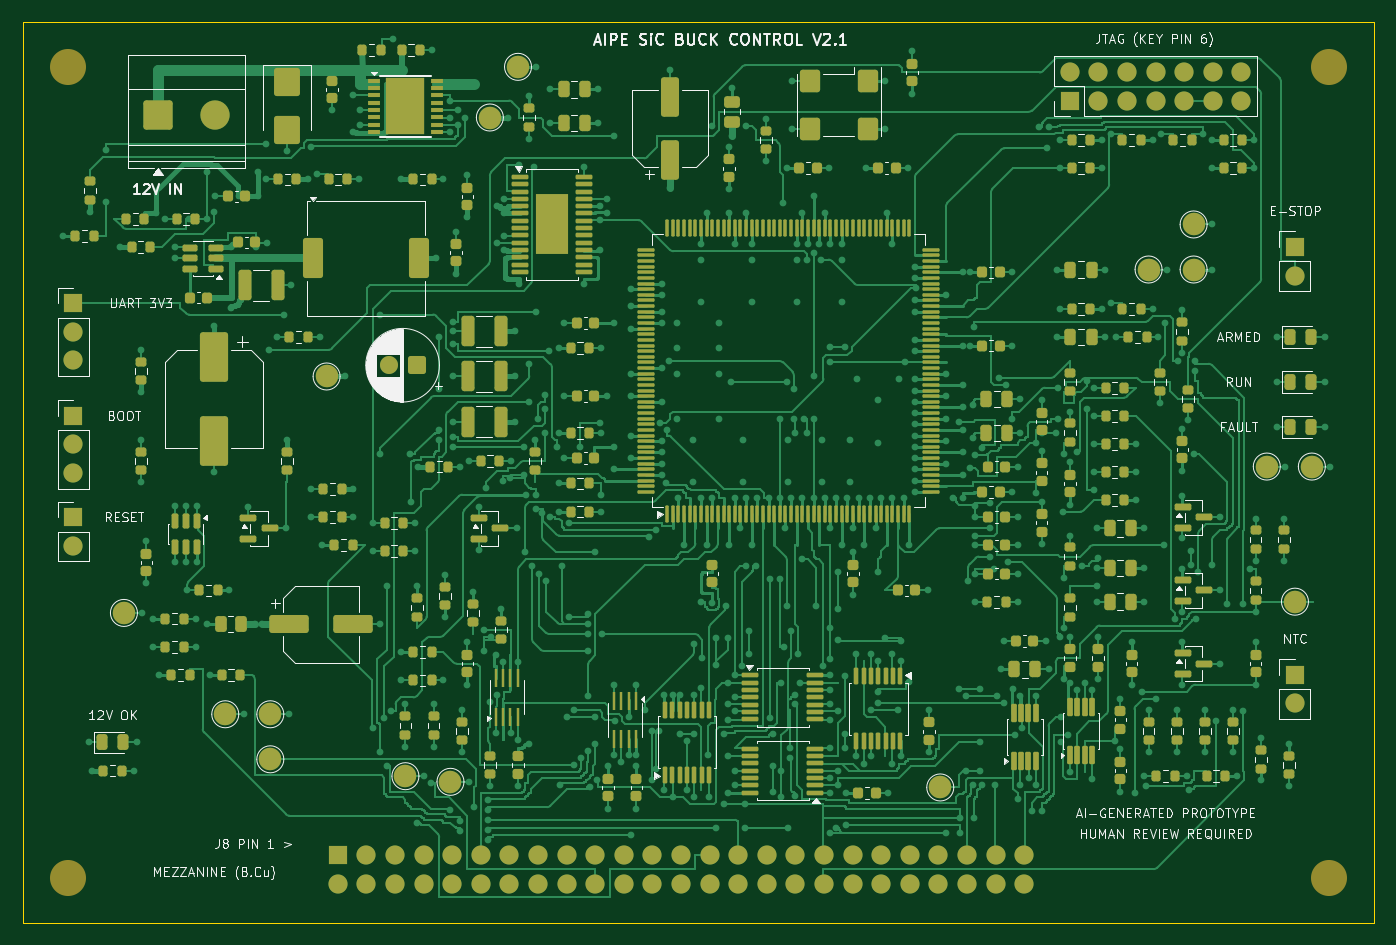
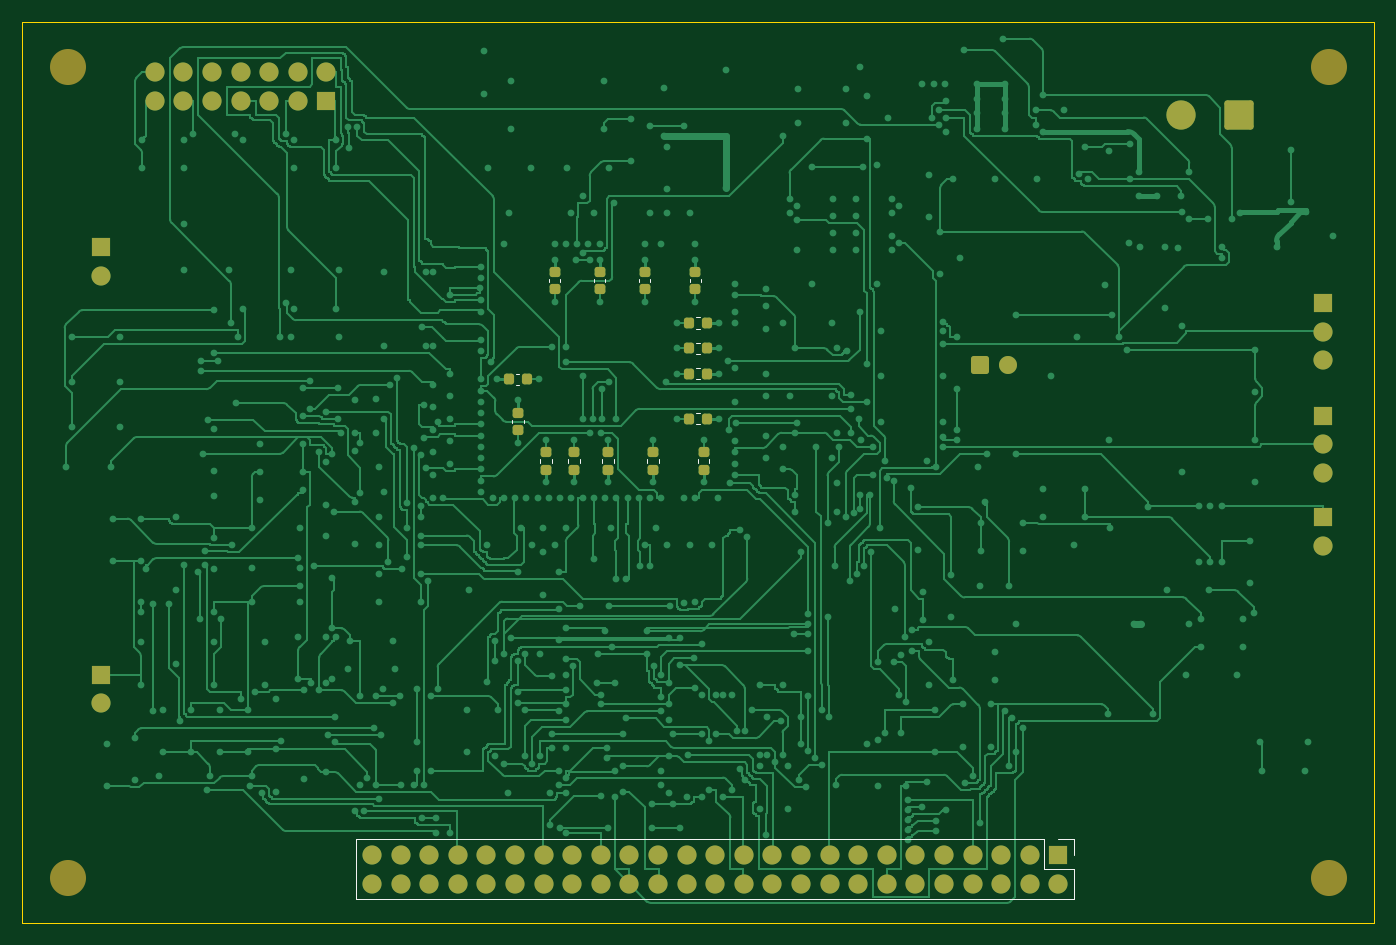
Circuit board: 9 layer files. Board 120.0 x 80.0 mm.
- bottom_copper: AIPE_SiC_Buck_Control-B_Cu.gbl (136934 bytes)
- bottom_mask: AIPE_SiC_Buck_Control-B_Mask.gbs (5375 bytes)
- paste: AIPE_SiC_Buck_Control-B_Paste.gbp (2584 bytes)
- bottom_silk: AIPE_SiC_Buck_Control-B_Silkscreen.gbo (2622 bytes)
- outline: AIPE_SiC_Buck_Control-Edge_Cuts.gm1 (658 bytes)
- top_copper: AIPE_SiC_Buck_Control-F_Cu.gtl (204014 bytes)
- top_mask: AIPE_SiC_Buck_Control-F_Mask.gts (27941 bytes)
- paste: AIPE_SiC_Buck_Control-F_Paste.gtp (24639 bytes)
- top_silk: AIPE_SiC_Buck_Control-F_Silkscreen.gto (92983 bytes)

=== bottom_copper: AIPE_SiC_Buck_Control-B_Cu.gbl (136934 bytes, source omitted) ===
=== bottom_mask: AIPE_SiC_Buck_Control-B_Mask.gbs ===
%TF.GenerationSoftware,KiCad,Pcbnew,10.0.7*%
%TF.CreationDate,2026-10-12T18:39:02+08:00*%
%TF.ProjectId,AIPE_SiC_Buck_Control,41495045-5f53-4694-935f-4275636b5f43,V2.1*%
%TF.SameCoordinates,Original*%
%TF.FileFunction,Soldermask,Bot*%
%TF.FilePolarity,Negative*%
%FSLAX46Y46*%
G04 Gerber Fmt 4.6, Leading zero omitted, Abs format (unit mm)*
G04 Created by KiCad (PCBNEW 10.0.7) date 2026-10-12 18:39:02*
%MOMM*%
%LPD*%
G01*
G04 APERTURE LIST*
G04 Aperture macros list*
%AMRoundRect*
0 Rectangle with rounded corners*
0 $1 Rounding radius*
0 $2 $3 $4 $5 $6 $7 $8 $9 X,Y pos of 4 corners*
0 Add a 4 corners polygon primitive as box body*
4,1,4,$2,$3,$4,$5,$6,$7,$8,$9,$2,$3,0*
0 Add four circle primitives for the rounded corners*
1,1,$1+$1,$2,$3*
1,1,$1+$1,$4,$5*
1,1,$1+$1,$6,$7*
1,1,$1+$1,$8,$9*
0 Add four rect primitives between the rounded corners*
20,1,$1+$1,$2,$3,$4,$5,0*
20,1,$1+$1,$4,$5,$6,$7,0*
20,1,$1+$1,$6,$7,$8,$9,0*
20,1,$1+$1,$8,$9,$2,$3,0*%
G04 Aperture macros list end*
%ADD10C,3.200000*%
%ADD11R,1.700000X1.700000*%
%ADD12C,1.700000*%
%ADD13RoundRect,0.250000X0.550000X0.550000X-0.550000X0.550000X-0.550000X-0.550000X0.550000X-0.550000X0*%
%ADD14C,1.600000*%
%ADD15RoundRect,0.250000X-1.050000X-1.050000X1.050000X-1.050000X1.050000X1.050000X-1.050000X1.050000X0*%
%ADD16C,2.600000*%
%ADD17RoundRect,0.225000X-0.250000X0.225000X-0.250000X-0.225000X0.250000X-0.225000X0.250000X0.225000X0*%
%ADD18RoundRect,0.225000X0.250000X-0.225000X0.250000X0.225000X-0.250000X0.225000X-0.250000X-0.225000X0*%
%ADD19RoundRect,0.225000X-0.225000X-0.250000X0.225000X-0.250000X0.225000X0.250000X-0.225000X0.250000X0*%
%ADD20RoundRect,0.225000X0.225000X0.250000X-0.225000X0.250000X-0.225000X-0.250000X0.225000X-0.250000X0*%
G04 APERTURE END LIST*
D10*
%TO.C,H2*%
X116000000Y-4000000D03*
%TD*%
D11*
%TO.C,J3*%
X93000000Y-7000000D03*
D12*
X93000000Y-4460000D03*
X95540000Y-7000000D03*
X95540000Y-4460000D03*
X98080000Y-7000000D03*
X98080000Y-4460000D03*
X100620000Y-7000000D03*
X100620000Y-4460000D03*
X103160000Y-7000000D03*
X103160000Y-4460000D03*
X105700000Y-7000000D03*
X105700000Y-4460000D03*
X108240000Y-7000000D03*
X108240000Y-4460000D03*
%TD*%
D13*
%TO.C,C9*%
X35000000Y-30500000D03*
D14*
X32500000Y-30500000D03*
%TD*%
D11*
%TO.C,J4*%
X4500000Y-35000000D03*
D12*
X4500000Y-37540000D03*
X4500000Y-40080000D03*
%TD*%
D10*
%TO.C,H4*%
X116000000Y-76000000D03*
%TD*%
D11*
%TO.C,J5*%
X4500000Y-25000000D03*
D12*
X4500000Y-27540000D03*
X4500000Y-30080000D03*
%TD*%
D10*
%TO.C,H1*%
X4000000Y-4000000D03*
%TD*%
D11*
%TO.C,J6*%
X113000000Y-20000000D03*
D12*
X113000000Y-22540000D03*
%TD*%
D10*
%TO.C,H3*%
X4000000Y-76000000D03*
%TD*%
D15*
%TO.C,J1*%
X12000000Y-8300000D03*
D16*
X17080000Y-8300000D03*
%TD*%
D11*
%TO.C,J7*%
X113000000Y-58000000D03*
D12*
X113000000Y-60540000D03*
%TD*%
D11*
%TO.C,J2*%
X4500000Y-44000000D03*
D12*
X4500000Y-46540000D03*
%TD*%
D17*
%TO.C,C35*%
X60250000Y-22225000D03*
X60250000Y-23775000D03*
%TD*%
%TO.C,C33*%
X64750000Y-22225000D03*
X64750000Y-23775000D03*
%TD*%
%TO.C,C30*%
X72750000Y-22225000D03*
X72750000Y-23775000D03*
%TD*%
D18*
%TO.C,C21*%
X71000000Y-39775000D03*
X71000000Y-38225000D03*
%TD*%
%TO.C,C17*%
X59500000Y-39775000D03*
X59500000Y-38225000D03*
%TD*%
D19*
%TO.C,C36*%
X59225000Y-26750000D03*
X60775000Y-26750000D03*
%TD*%
D18*
%TO.C,C20*%
X68000000Y-39775000D03*
X68000000Y-38225000D03*
%TD*%
D11*
%TO.C,J8*%
X28000000Y-74000000D03*
D12*
X28000000Y-76540000D03*
X30540000Y-74000000D03*
X30540000Y-76540000D03*
X33080000Y-74000000D03*
X33080000Y-76540000D03*
X35620000Y-74000000D03*
X35620000Y-76540000D03*
X38160000Y-74000000D03*
X38160000Y-76540000D03*
X40700000Y-74000000D03*
X40700000Y-76540000D03*
X43240000Y-74000000D03*
X43240000Y-76540000D03*
X45780000Y-74000000D03*
X45780000Y-76540000D03*
X48320000Y-74000000D03*
X48320000Y-76540000D03*
X50860000Y-74000000D03*
X50860000Y-76540000D03*
X53400000Y-74000000D03*
X53400000Y-76540000D03*
X55940000Y-74000000D03*
X55940000Y-76540000D03*
X58480000Y-74000000D03*
X58480000Y-76540000D03*
X61020000Y-74000000D03*
X61020000Y-76540000D03*
X63560000Y-74000000D03*
X63560000Y-76540000D03*
X66100000Y-74000000D03*
X66100000Y-76540000D03*
X68640000Y-74000000D03*
X68640000Y-76540000D03*
X71180000Y-74000000D03*
X71180000Y-76540000D03*
X73720000Y-74000000D03*
X73720000Y-76540000D03*
X76260000Y-74000000D03*
X76260000Y-76540000D03*
X78800000Y-74000000D03*
X78800000Y-76540000D03*
X81340000Y-74000000D03*
X81340000Y-76540000D03*
X83880000Y-74000000D03*
X83880000Y-76540000D03*
X86420000Y-74000000D03*
X86420000Y-76540000D03*
X88960000Y-74000000D03*
X88960000Y-76540000D03*
%TD*%
D17*
%TO.C,C32*%
X68750000Y-22225000D03*
X68750000Y-23775000D03*
%TD*%
D20*
%TO.C,C26*%
X76775000Y-31750000D03*
X75225000Y-31750000D03*
%TD*%
D19*
%TO.C,C39*%
X59225000Y-31250000D03*
X60775000Y-31250000D03*
%TD*%
D17*
%TO.C,C25*%
X76000000Y-34725000D03*
X76000000Y-36275000D03*
%TD*%
D19*
%TO.C,C38*%
X59225000Y-29000000D03*
X60775000Y-29000000D03*
%TD*%
D18*
%TO.C,C22*%
X73500000Y-39775000D03*
X73500000Y-38225000D03*
%TD*%
%TO.C,C19*%
X64000000Y-39775000D03*
X64000000Y-38225000D03*
%TD*%
D19*
%TO.C,C41*%
X59225000Y-35250000D03*
X60775000Y-35250000D03*
%TD*%
M02*

=== paste: AIPE_SiC_Buck_Control-B_Paste.gbp (2584 bytes, source withheld) ===
=== bottom_silk: AIPE_SiC_Buck_Control-B_Silkscreen.gbo ===
%TF.GenerationSoftware,KiCad,Pcbnew,10.0.7*%
%TF.CreationDate,2026-10-12T18:39:02+08:00*%
%TF.ProjectId,AIPE_SiC_Buck_Control,41495045-5f53-4694-935f-4275636b5f43,V2.1*%
%TF.SameCoordinates,Original*%
%TF.FileFunction,Legend,Bot*%
%TF.FilePolarity,Positive*%
%FSLAX46Y46*%
G04 Gerber Fmt 4.6, Leading zero omitted, Abs format (unit mm)*
G04 Created by KiCad (PCBNEW 10.0.7) date 2026-10-12 18:39:02*
%MOMM*%
%LPD*%
G01*
G04 APERTURE LIST*
%ADD10C,0.120000*%
G04 APERTURE END LIST*
%TO.C,C35*%
D10*
X59740000Y-22859420D02*
X59740000Y-23140580D01*
X60760000Y-22859420D02*
X60760000Y-23140580D01*
%TO.C,C33*%
X64240000Y-22859420D02*
X64240000Y-23140580D01*
X65260000Y-22859420D02*
X65260000Y-23140580D01*
%TO.C,C30*%
X72240000Y-22859420D02*
X72240000Y-23140580D01*
X73260000Y-22859420D02*
X73260000Y-23140580D01*
%TO.C,C21*%
X70490000Y-39140580D02*
X70490000Y-38859420D01*
X71510000Y-39140580D02*
X71510000Y-38859420D01*
%TO.C,C17*%
X58990000Y-39140580D02*
X58990000Y-38859420D01*
X60010000Y-39140580D02*
X60010000Y-38859420D01*
%TO.C,C36*%
X59859420Y-26240000D02*
X60140580Y-26240000D01*
X59859420Y-27260000D02*
X60140580Y-27260000D01*
%TO.C,C20*%
X67490000Y-39140580D02*
X67490000Y-38859420D01*
X68510000Y-39140580D02*
X68510000Y-38859420D01*
%TO.C,J8*%
X26620000Y-72620000D02*
X26620000Y-74000000D01*
X26620000Y-75270000D02*
X26620000Y-77920000D01*
X26620000Y-77920000D02*
X90340000Y-77920000D01*
X28000000Y-72620000D02*
X26620000Y-72620000D01*
X29270000Y-72620000D02*
X29270000Y-75270000D01*
X29270000Y-72620000D02*
X90340000Y-72620000D01*
X29270000Y-75270000D02*
X26620000Y-75270000D01*
X90340000Y-72620000D02*
X90340000Y-77920000D01*
%TO.C,C32*%
X68240000Y-22859420D02*
X68240000Y-23140580D01*
X69260000Y-22859420D02*
X69260000Y-23140580D01*
%TO.C,C26*%
X76140580Y-31240000D02*
X75859420Y-31240000D01*
X76140580Y-32260000D02*
X75859420Y-32260000D01*
%TO.C,C39*%
X59859420Y-30740000D02*
X60140580Y-30740000D01*
X59859420Y-31760000D02*
X60140580Y-31760000D01*
%TO.C,C25*%
X75490000Y-35359420D02*
X75490000Y-35640580D01*
X76510000Y-35359420D02*
X76510000Y-35640580D01*
%TO.C,C38*%
X59859420Y-28490000D02*
X60140580Y-28490000D01*
X59859420Y-29510000D02*
X60140580Y-29510000D01*
%TO.C,C22*%
X72990000Y-39140580D02*
X72990000Y-38859420D01*
X74010000Y-39140580D02*
X74010000Y-38859420D01*
%TO.C,C19*%
X63490000Y-39140580D02*
X63490000Y-38859420D01*
X64510000Y-39140580D02*
X64510000Y-38859420D01*
%TO.C,C41*%
X59859420Y-34740000D02*
X60140580Y-34740000D01*
X59859420Y-35760000D02*
X60140580Y-35760000D01*
%TD*%
M02*

=== outline: AIPE_SiC_Buck_Control-Edge_Cuts.gm1 ===
%TF.GenerationSoftware,KiCad,Pcbnew,10.0.7*%
%TF.CreationDate,2026-10-12T18:39:02+08:00*%
%TF.ProjectId,AIPE_SiC_Buck_Control,41495045-5f53-4694-935f-4275636b5f43,V2.1*%
%TF.SameCoordinates,Original*%
%TF.FileFunction,Profile,NP*%
%FSLAX46Y46*%
G04 Gerber Fmt 4.6, Leading zero omitted, Abs format (unit mm)*
G04 Created by KiCad (PCBNEW 10.0.7) date 2026-10-12 18:39:02*
%MOMM*%
%LPD*%
G01*
G04 APERTURE LIST*
%TA.AperFunction,Profile*%
%ADD10C,0.050000*%
%TD*%
G04 APERTURE END LIST*
D10*
X0Y0D02*
X120000000Y0D01*
X0Y-80000000D02*
X0Y0D01*
X120000000Y0D02*
X120000000Y-80000000D01*
X120000000Y-80000000D02*
X0Y-80000000D01*
M02*

=== top_copper: AIPE_SiC_Buck_Control-F_Cu.gtl (204014 bytes, source omitted) ===
=== top_mask: AIPE_SiC_Buck_Control-F_Mask.gts (27941 bytes, source omitted) ===
=== paste: AIPE_SiC_Buck_Control-F_Paste.gtp (24639 bytes, source omitted) ===
=== top_silk: AIPE_SiC_Buck_Control-F_Silkscreen.gto (92983 bytes, source omitted) ===
